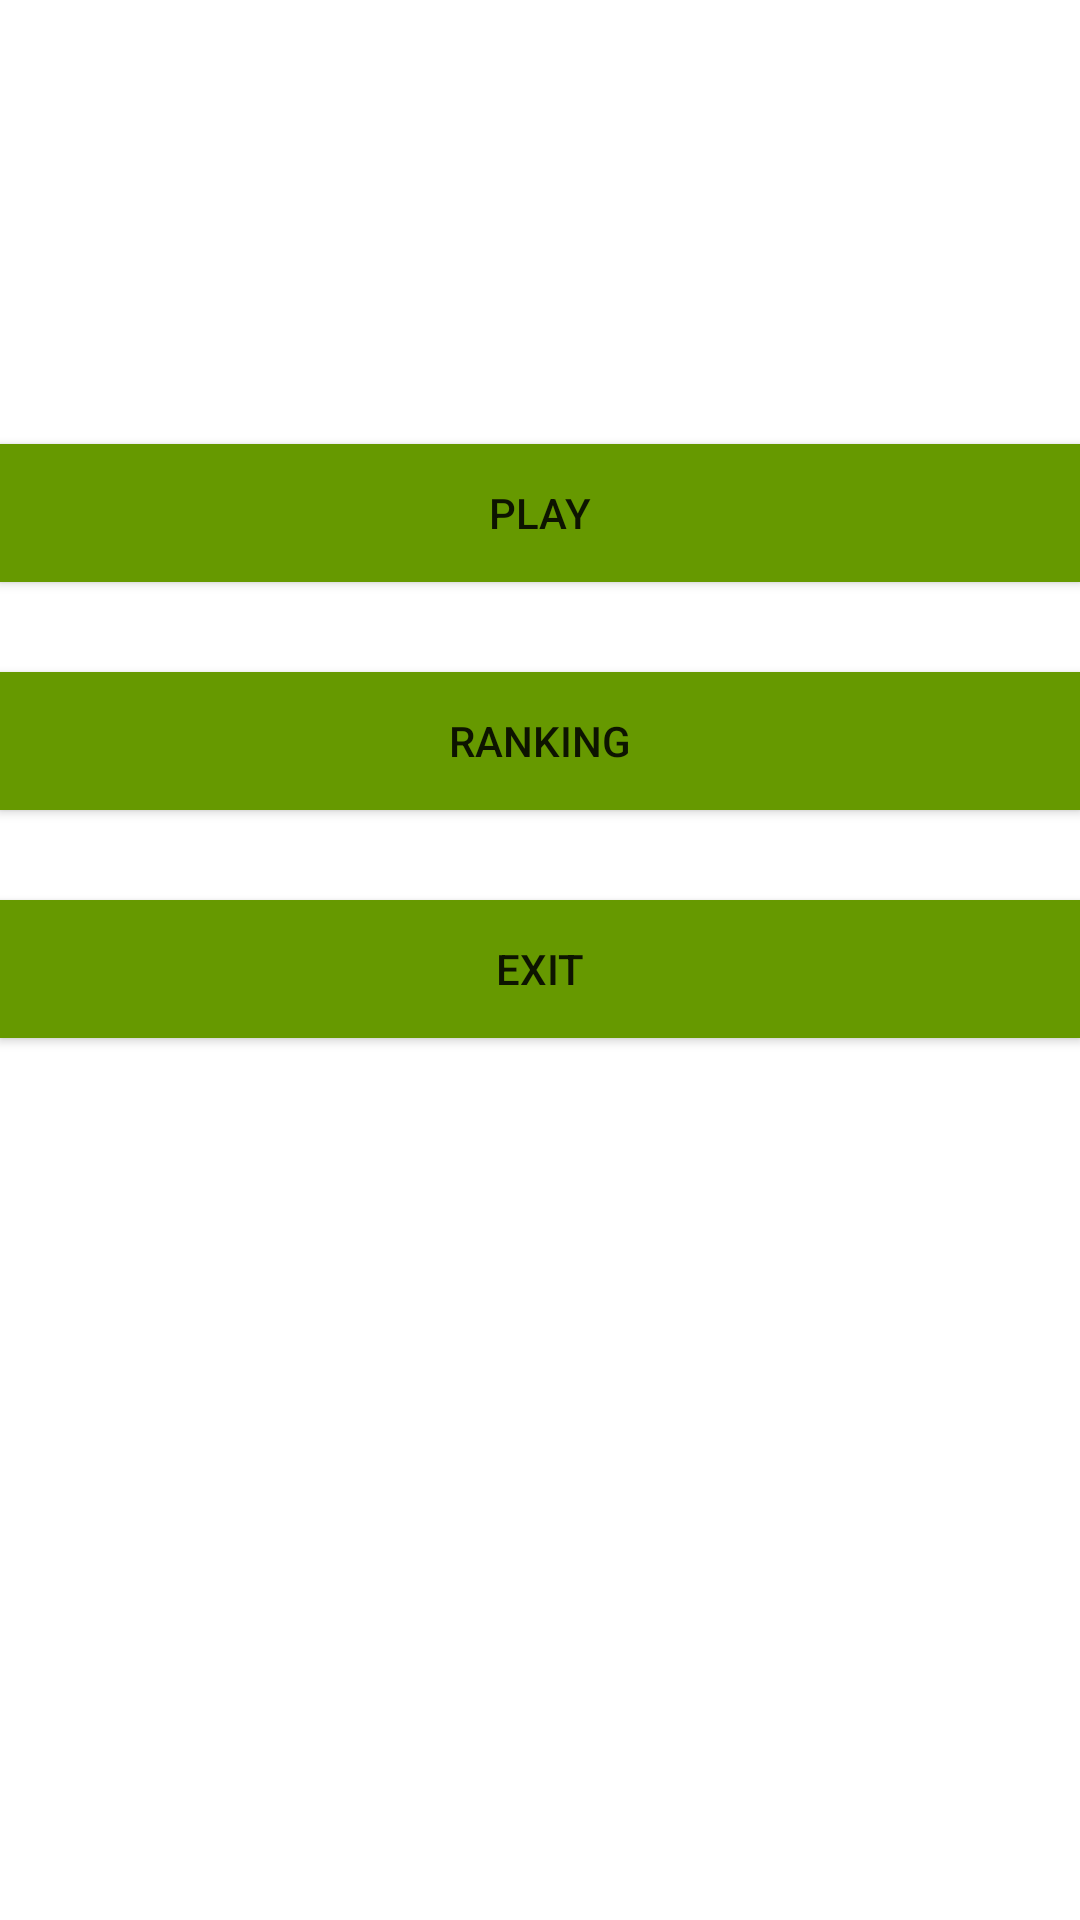

Here is an Android app screen rendered from its layout file. Give the layout XML and the strings, colors and styles it references.
<!-- AndroidManifest.xml: application theme Theme.ProyectoM08UF2Android -->
<!-- res/layout/activity_main.xml -->
<?xml version="1.0" encoding="utf-8"?>
<androidx.constraintlayout.widget.ConstraintLayout xmlns:android="http://schemas.android.com/apk/res/android"
    xmlns:app="http://schemas.android.com/apk/res-auto"
    xmlns:tools="http://schemas.android.com/tools"
    android:layout_width="match_parent"
    android:layout_height="match_parent"
    tools:context=".MainActivity">

    <Button
        android:id="@+id/play"
        android:layout_width="0dp"
        android:layout_height="46dp"
        android:layout_marginTop="108dp"
        android:background="@android:color/holo_green_dark"
        android:onClick="play"
        android:text="PLAY"
        app:layout_constraintEnd_toEndOf="parent"
        app:layout_constraintHorizontal_bias="1.0"
        app:layout_constraintStart_toStartOf="parent"
        app:layout_constraintTop_toBottomOf="@+id/RouletteLogo" />

    <Button
        android:id="@+id/ranking"
        android:layout_width="0dp"
        android:layout_height="46dp"
        android:layout_marginTop="30dp"
        android:background="@android:color/holo_green_dark"
        android:onClick="ranking"
        android:text="Ranking"
        app:layout_constraintEnd_toEndOf="parent"
        app:layout_constraintHorizontal_bias="0.0"
        app:layout_constraintStart_toStartOf="parent"
        app:layout_constraintTop_toBottomOf="@+id/play" />

    <Button
        android:id="@+id/exit"
        android:layout_width="0dp"
        android:layout_height="46dp"
        android:layout_marginTop="30dp"
        android:background="@android:color/holo_green_dark"
        android:onClick="exit"
        android:text="EXIT"
        app:layout_constraintEnd_toEndOf="parent"
        app:layout_constraintHorizontal_bias="0.0"
        app:layout_constraintStart_toStartOf="parent"
        app:layout_constraintTop_toBottomOf="@+id/ranking" />

    <ImageView
        android:id="@+id/RouletteLogo"
        android:layout_width="wrap_content"
        android:layout_height="wrap_content"
        android:layout_marginTop="40dp"
        android:adjustViewBounds="true"
        app:layout_constraintTop_toTopOf="parent"
        app:srcCompat="@drawable/logoruleta"
        tools:ignore="MissingConstraints"
        tools:layout_editor_absoluteX="0dp" />

</androidx.constraintlayout.widget.ConstraintLayout>
<!-- resources referenced by this layout -->
<resources>
  <style name="Theme.ProyectoM08UF2Android" parent="Theme.MaterialComponents.DayNight.DarkActionBar">
          
          <item name="colorPrimary">@color/purple_500</item>
          <item name="colorPrimaryVariant">@color/purple_700</item>
          <item name="colorOnPrimary">@color/white</item>
          
          <item name="colorSecondary">@color/teal_200</item>
          <item name="colorSecondaryVariant">@color/teal_700</item>
          <item name="colorOnSecondary">@color/black</item>
          
          <item name="android:statusBarColor" tools:targetApi="l">?attr/colorPrimaryVariant</item>
          
      </style>
  <color name="white">#FFFFFFFF</color>
  <color name="black">#FF000000</color>
  <!-- not gathered from this repository: default colours our renderer supplied (Android Studio template values) -->
  <color name="purple_500">#FF6200EE</color>
  <color name="purple_700">#FF3700B3</color>
  <color name="teal_200">#FF03DAC5</color>
  <color name="teal_700">#FF018786</color>
</resources>
